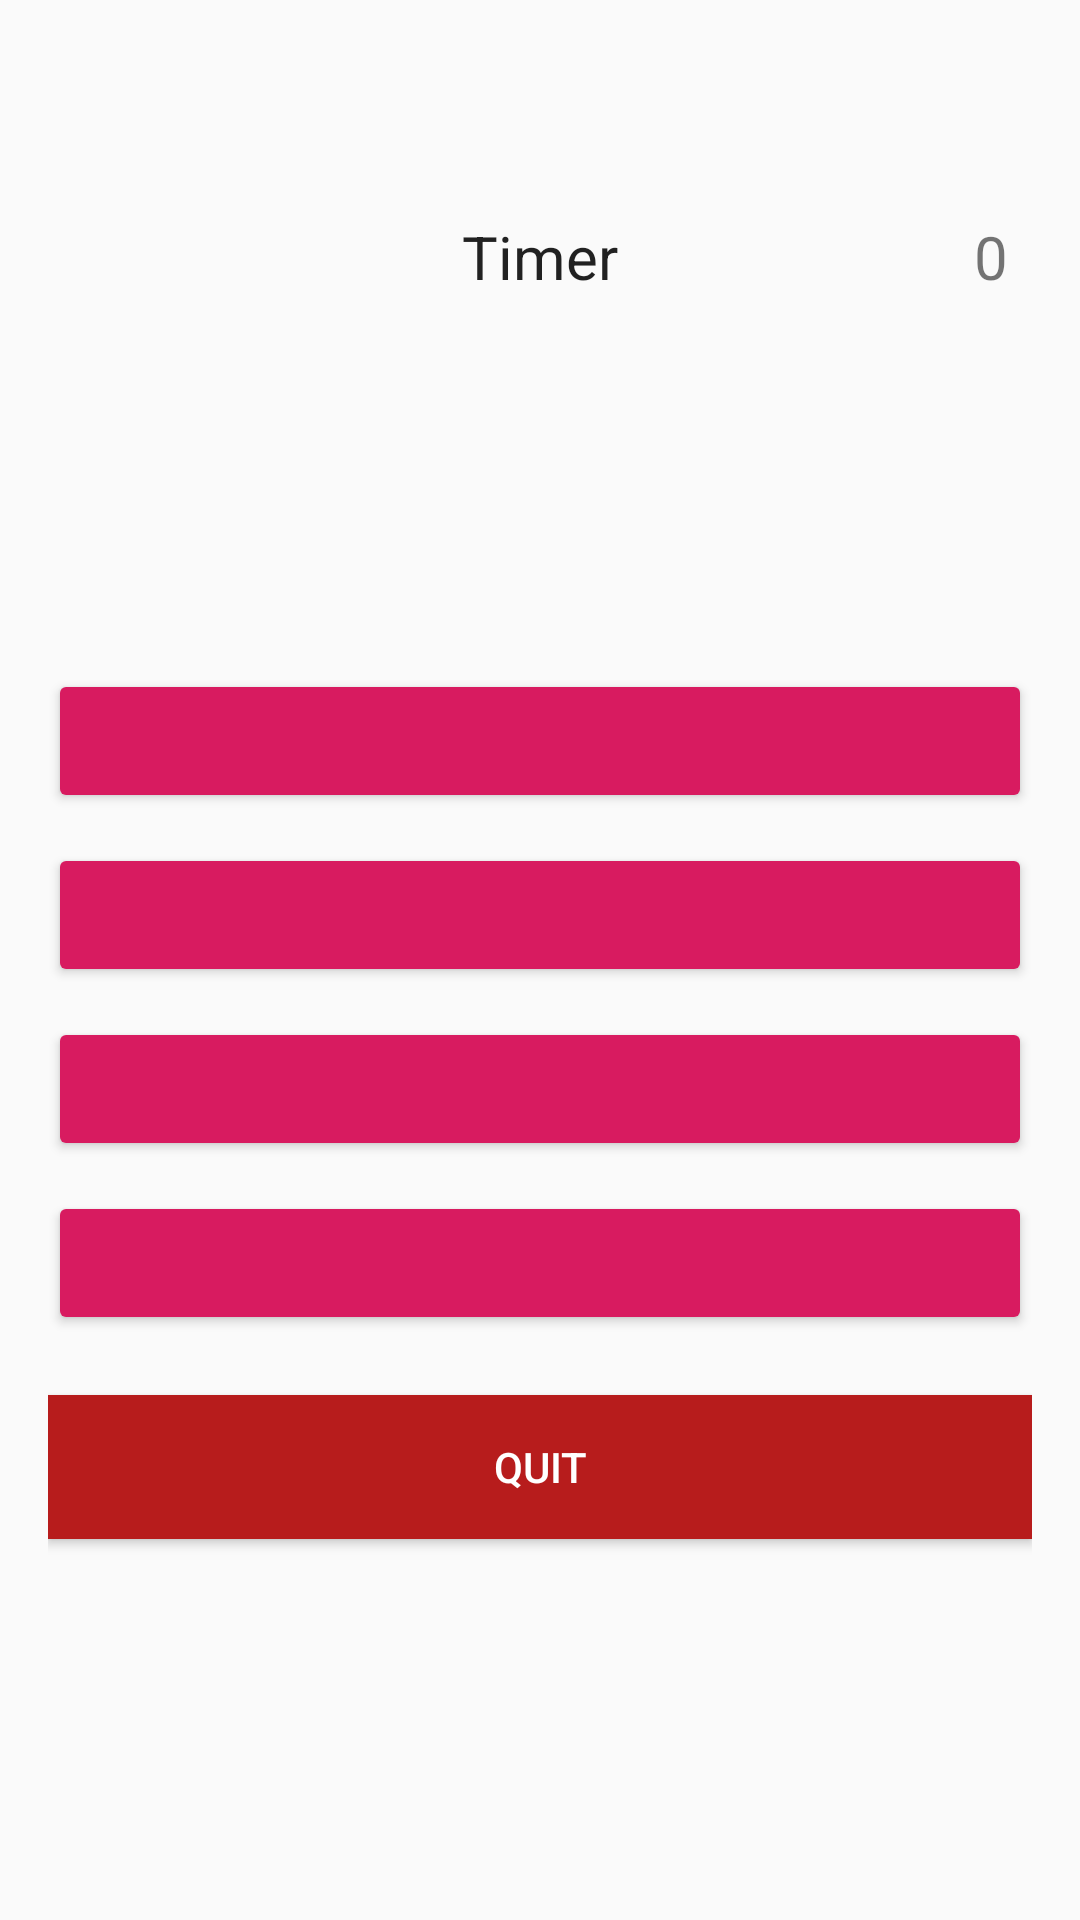

Reconstruct the res/layout file that produces this screen, plus the resources it refers to.
<!-- AndroidManifest.xml: application theme AppTheme -->
<!-- res/layout/activity_main.xml -->
<?xml version="1.0" encoding="utf-8"?>
<LinearLayout xmlns:android="http://schemas.android.com/apk/res/android"
    xmlns:app="http://schemas.android.com/apk/res-auto"
    xmlns:tools="http://schemas.android.com/tools"
    android:layout_width="match_parent"
    android:layout_height="match_parent"
    android:paddingBottom="16dp"
    android:paddingLeft="16dp"
    android:paddingRight="16dp"
    android:paddingTop="16dp"
    android:orientation="vertical"
    tools:context=".MainActivity">


    <ImageView
        android:id="@+id/pictureprofile"
        android:layout_width="65dp"
        android:layout_height="48dp"
        android:layout_gravity="center"
        />

    <RelativeLayout
        android:layout_width="match_parent"
        android:layout_height="wrap_content"
        android:layout_marginBottom="20dp"
        android:padding="8dp">

        <TextView
            android:layout_width="wrap_content"
            android:layout_height="wrap_content"
            android:textAppearance="?android:attr/textAppearanceLarge"
            android:text="Timer"
            android:textSize="20sp"
            android:id="@+id/timerTextView"
            android:layout_centerHorizontal="true" />

        <TextView
            android:id="@+id/pseudo"
            android:layout_width="wrap_content"
            android:layout_height="wrap_content"
            android:layout_marginLeft="0dp"
            android:textSize="20sp"
            tools:text="@string/user_name" />

        <TextView
            android:id="@+id/score_text"
            android:layout_width="wrap_content"
            android:layout_height="wrap_content"
            android:layout_marginLeft="280dp"
            android:textSize="20sp"
            tools:text="@string/score" />

        <TextView
            android:id="@+id/score"
            android:layout_width="wrap_content"
            android:layout_height="wrap_content"
            android:layout_alignParentRight="true"
            android:text="0"
            android:textSize="20sp" />

    </RelativeLayout>

    <TextView
        android:id="@+id/question"
        android:layout_width="match_parent"
        android:layout_height="76dp"
        android:layout_marginBottom="20dp"
        android:padding="8dp"
        android:autoSizeTextType="uniform" />

    <Button
        style="@style/Widget.AppCompat.Button.Colored"
        android:id="@+id/choice1"
        android:layout_width="match_parent"
        android:layout_height="wrap_content"
        android:layout_marginBottom="10dp"
        android:padding="8dp"/>

    <Button
        style="@style/Widget.AppCompat.Button.Colored"
        android:id="@+id/choice2"
        android:layout_width="match_parent"
        android:layout_height="wrap_content"
        android:layout_marginBottom="10dp"
        android:padding="8dp"/>

    <Button
        style="@style/Widget.AppCompat.Button.Colored"
        android:id="@+id/choice3"
        android:layout_width="match_parent"
        android:layout_height="wrap_content"
        android:layout_marginBottom="10dp"
        android:padding="8dp"/>

    <Button
        style="@style/Widget.AppCompat.Button.Colored"
        android:id="@+id/choice4"
        android:layout_width="match_parent"
        android:layout_height="wrap_content"
        android:layout_marginBottom="20dp"
        android:padding="8dp"/>

    <Button
        android:layout_width="match_parent"
        android:layout_height="wrap_content"
        android:text="quit"
        android:background="#B71C1C"
        android:textColor="#fff"
        android:padding="8dp"
        android:layout_marginBottom="10dp"
        android:id="@+id/quit" />


</LinearLayout>
<!-- resources referenced by this layout -->
<resources>
  <string name="score">Score</string>
  <string name="user_name">User name</string>
  <style name="AppTheme" parent="Theme.AppCompat.Light.NoActionBar">
          
          <item name="colorPrimary">@color/colorPrimary</item>
          <item name="colorPrimaryDark">@color/colorPrimaryDark</item>
          
          
          
          
          <item name="colorAccent">@color/colorAccent</item>
      </style>
  <color name="colorPrimary">#8D72BF</color>
  <color name="colorPrimaryDark">#5e468e</color>
  <color name="colorAccent">#D81B60</color>
</resources>
